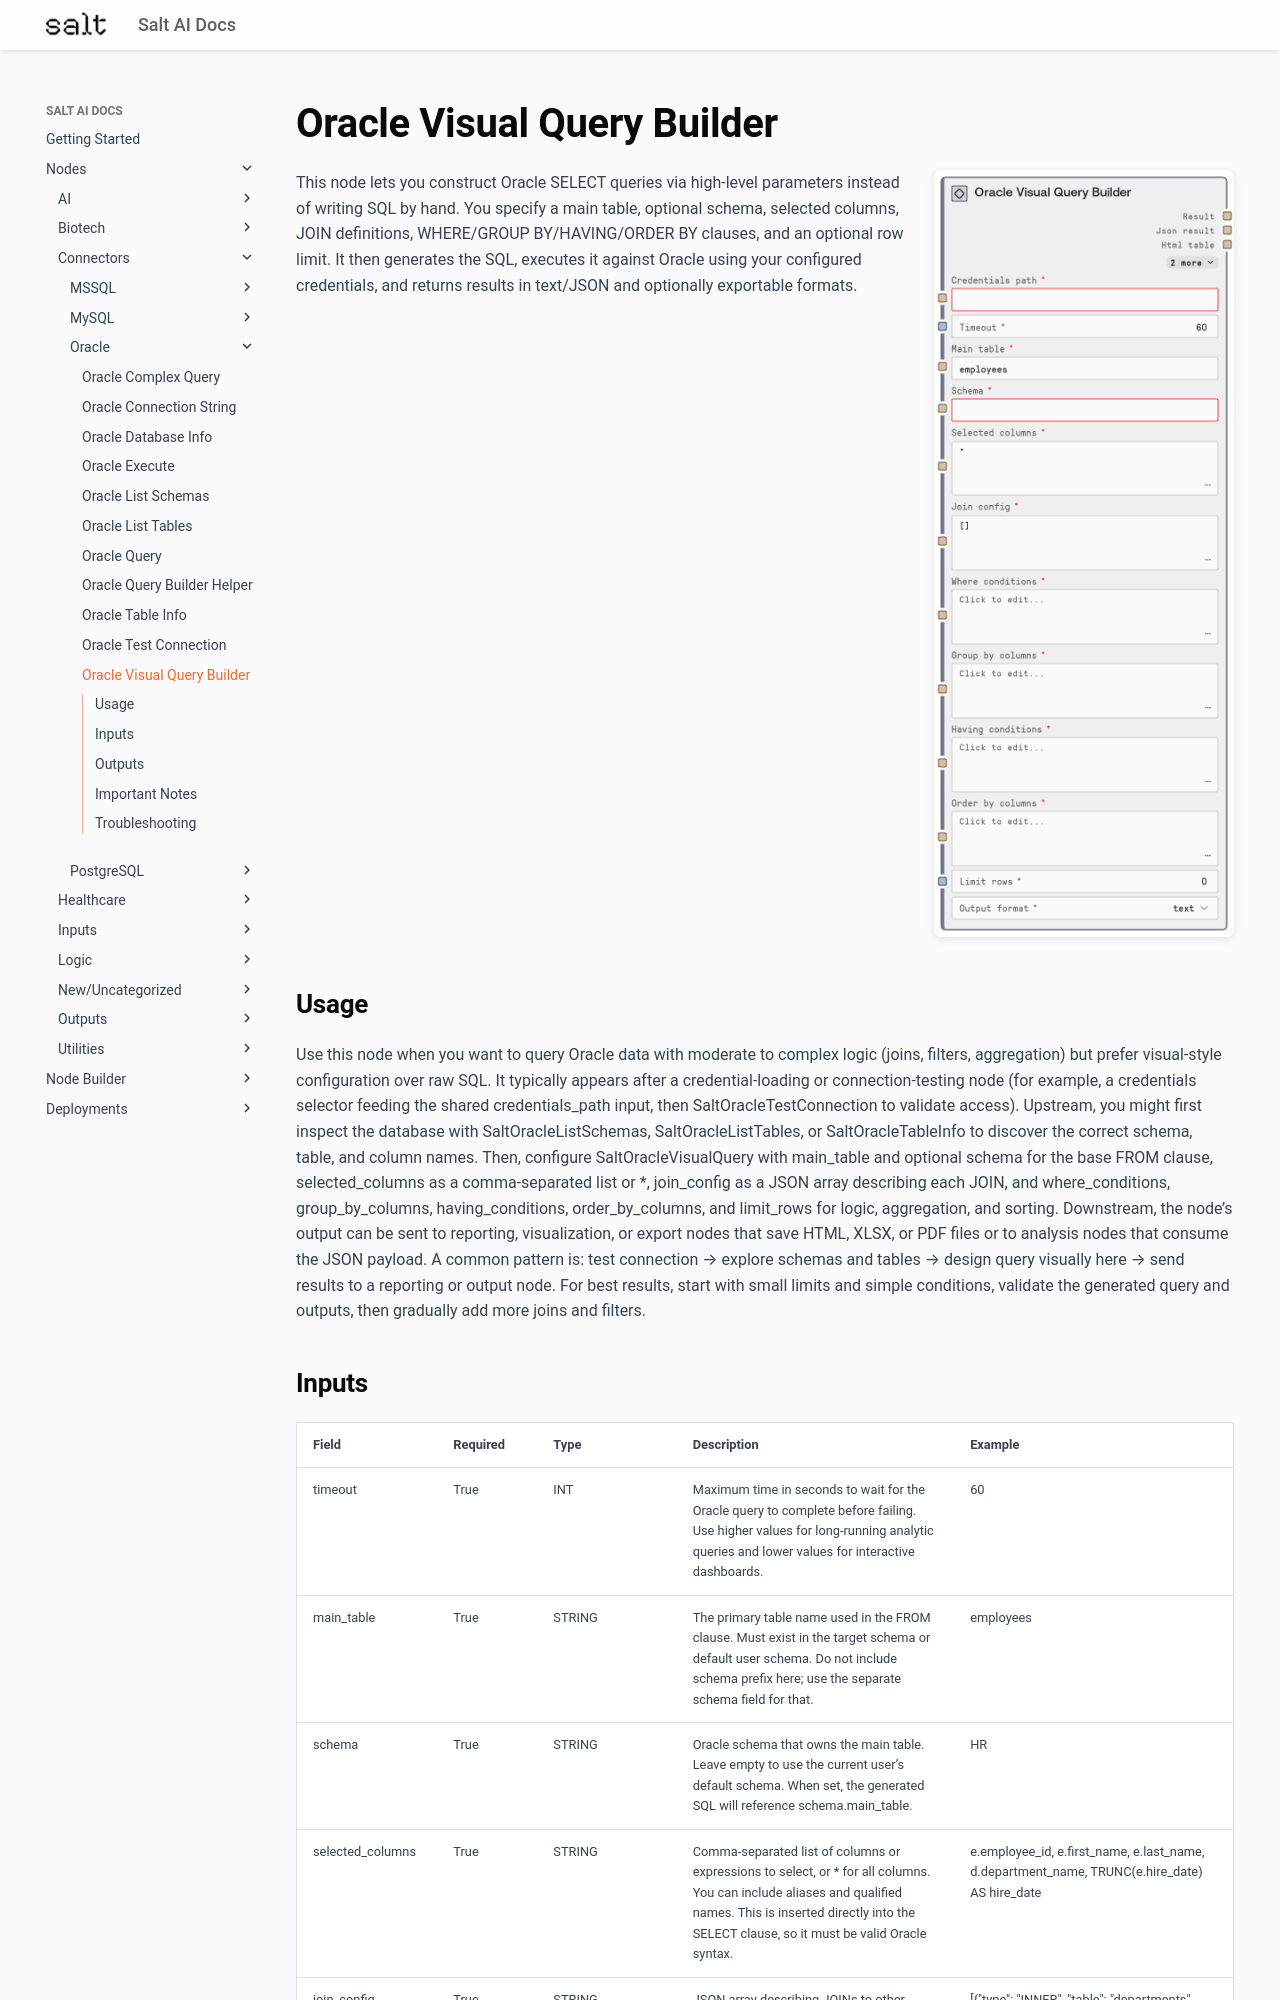

repository: get-salt-AI/SaltAI-Web-Docs · page: nodes/md/connectors/oracle/saltoraclevisualquery/index.html · generator: mkdocs

# Oracle Visual Query Builder

<div style="display: flex; gap: 20px; align-items: flex-start; margin-bottom: 20px;">
<div style="flex: 1; min-width: 0;">

This node lets you construct Oracle SELECT queries via high-level parameters instead of writing SQL by hand. You specify a main table, optional schema, selected columns, JOIN definitions, WHERE/GROUP BY/HAVING/ORDER BY clauses, and an optional row limit. It then generates the SQL, executes it against Oracle using your configured credentials, and returns results in text/JSON and optionally exportable formats.

</div>
<div style="flex: 0 0 300px;"><img src="../../../../images/previews/connectors/oracle/saltoraclevisualquery.png" alt="Preview" style="width: 100%; border-radius: 8px; box-shadow: 0 2px 8px rgba(0,0,0,0.1);" /></div>
</div>

## Usage

Use this node when you want to query Oracle data with moderate to complex logic (joins, filters, aggregation) but prefer visual-style configuration over raw SQL. It typically appears after a credential-loading or connection-testing node (for example, a credentials selector feeding the shared credentials_path input, then SaltOracleTestConnection to validate access). Upstream, you might first inspect the database with SaltOracleListSchemas, SaltOracleListTables, or SaltOracleTableInfo to discover the correct schema, table, and column names. Then, configure SaltOracleVisualQuery with main_table and optional schema for the base FROM clause, selected_columns as a comma-separated list or *, join_config as a JSON array describing each JOIN, and where_conditions, group_by_columns, having_conditions, order_by_columns, and limit_rows for logic, aggregation, and sorting. Downstream, the node’s output can be sent to reporting, visualization, or export nodes that save HTML, XLSX, or PDF files or to analysis nodes that consume the JSON payload. A common pattern is: test connection → explore schemas and tables → design query visually here → send results to a reporting or output node. For best results, start with small limits and simple conditions, validate the generated query and outputs, then gradually add more joins and filters.
